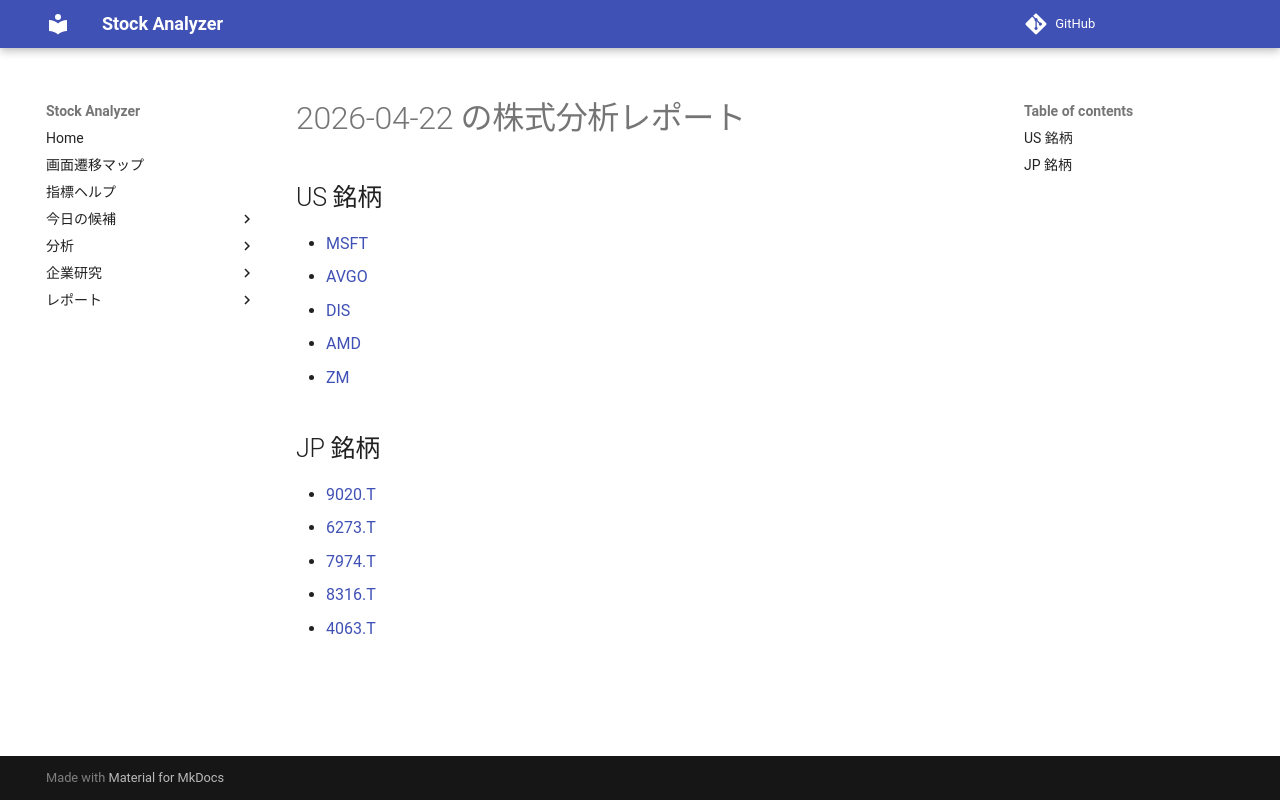

repository: Yumi-note/Making-APP · page: reports/2026-04-22/164137/index.html · generator: mkdocs

# 2026-04-22 の株式分析レポート

## US 銘柄

- [MSFT](MSFT.md)
- [AVGO](AVGO.md)
- [DIS](DIS.md)
- [AMD](AMD.md)
- [ZM](ZM.md)

## JP 銘柄

- [9020.T](9020_T.md)
- [6273.T](6273_T.md)
- [7974.T](7974_T.md)
- [8316.T](8316_T.md)
- [4063.T](4063_T.md)
